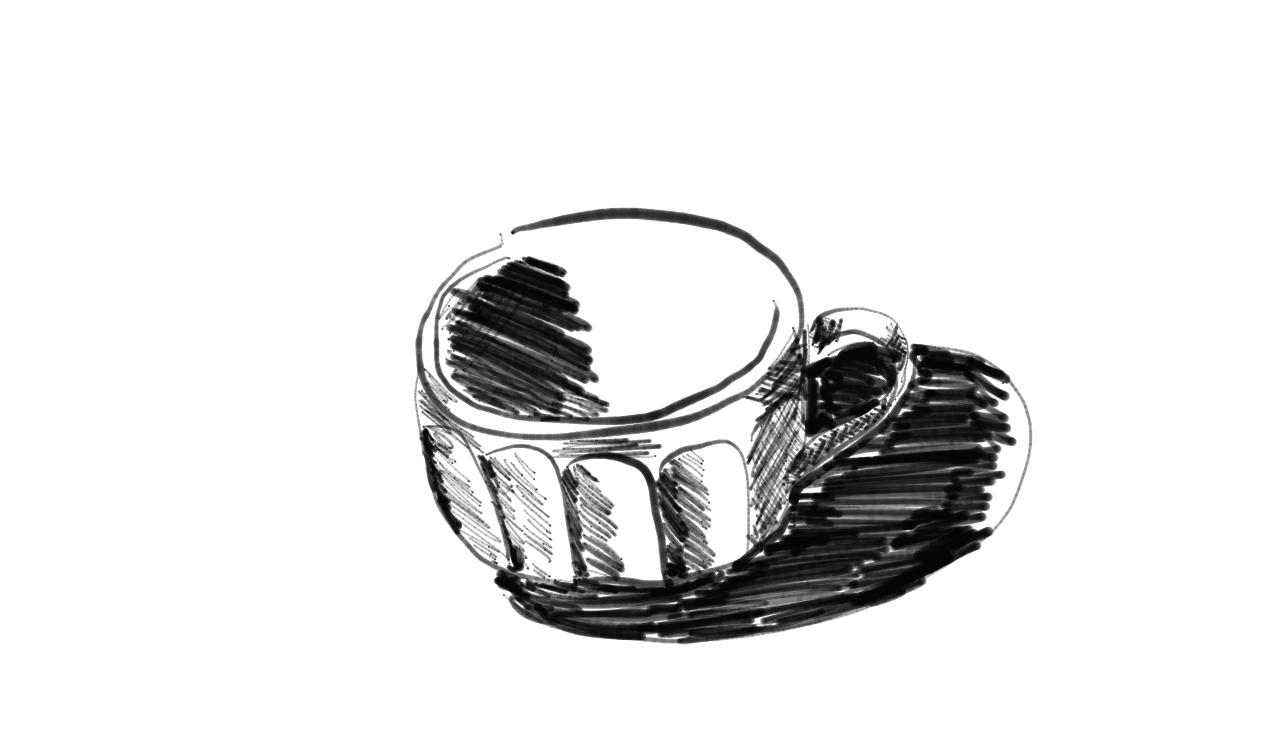

Values plotted in this chart, from the file beside it:
0, 547.7623, 248.18228, 0.24633431, 236956928, 
0, 547.8, 248.2, 0.2463, 236956928, 
0, 548.9, 247.7, 0.3109, 236956944, 
0, 549.5, 247.2, 0.3382, 236956944, 
0, 550, 246.8, 0.3685, 236956960, 
0, 550.8, 246.6, 0.4037, 236956960, 
0, 550.8, 246.6, 0.4037, 236956976, 
0, 551.6, 245.4, 0.4428, 236956976, 
0, 553.5, 244.6, 0.478, 236956976, 
0, 555, 243.5, 0.5083, 236956992, 
0, 557.3, 243, 0.5308, 236956992, 
0, 557.3, 243, 0.5308, 236957008, 
0, 559.4, 242.2, 0.5474, 236957008, 
0, 562, 242.1, 0.5611, 236957008, 
0, 562, 242.1, 0.5611, 236957024, 
0, 564.8, 241.4, 0.5709, 236957024, 
0, 568.1, 241.3, 0.5806, 236957024, 
0, 571.1, 240.5, 0.5924, 236957040, 
0, 571.1, 240.5, 0.5924, 236957040, 
0, 574.8, 240.3, 0.6031, 236957040, 
0, 578, 239.3, 0.6178, 236957056, 
0, 578, 239.3, 0.6178, 236957056, 
0, 581.9, 239.1, 0.6295, 236957056, 
0, 585.9, 238.3, 0.6413, 236957056, 
0, 585.9, 238.3, 0.6413, 236957072, 
0, 590.3, 238.2, 0.6471, 236957072, 
0, 595, 237.6, 0.652, 236957072, 
0, 595, 237.6, 0.652, 236957088, 
0, 599.7, 237.4, 0.6559, 236957088, 
0, 604.6, 236.9, 0.6588, 236957088, 
0, 609.7, 236.7, 0.6618, 236957104, 
0, 609.7, 236.7, 0.6618, 236957104, 
0, 614.8, 236.2, 0.6647, 236957104, 
0, 620.3, 236, 0.6657, 236957120, 
0, 620.3, 236, 0.6657, 236957120, 
0, 625.6, 235.5, 0.6676, 236957120, 
0, 630.9, 235.4, 0.6696, 236957136, 
0, 630.9, 235.4, 0.6696, 236957136, 
0, 636.3, 235.3, 0.6716, 236957136, 
0, 641.5, 235.3, 0.6725, 236957152, 
0, 641.5, 235.3, 0.6725, 236957152, 
0, 646.6, 235.3, 0.6735, 236957152, 
0, 651.9, 235.8, 0.6745, 236957168, 
0, 651.9, 235.8, 0.6745, 236957168, 
0, 657.1, 236.3, 0.6735, 236957168, 
0, 662.4, 237, 0.6735, 236957184, 
0, 668, 237.8, 0.6735, 236957184, 
0, 668, 237.8, 0.6735, 236957184, 
0, 673.7, 238.9, 0.6745, 236957184, 
0, 679.6, 240.2, 0.6725, 236957200, 
0, 679.6, 240.2, 0.6725, 236957200, 
0, 685.4, 241.5, 0.6725, 236957200, 
0, 691.1, 243.3, 0.6696, 236957216, 
0, 691.1, 243.3, 0.6696, 236957216, 
0, 696.3, 245, 0.6686, 236957216, 
0, 701.6, 246.9, 0.6647, 236957232, 
0, 701.6, 246.9, 0.6647, 236957232, 
0, 707, 248.7, 0.6628, 236957232, 
0, 712.2, 250.5, 0.654, 236957248, 
0, 712.2, 250.5, 0.654, 236957248, 
0, 717, 252.3, 0.6481, 236957248, 
... 30,493 more rows
